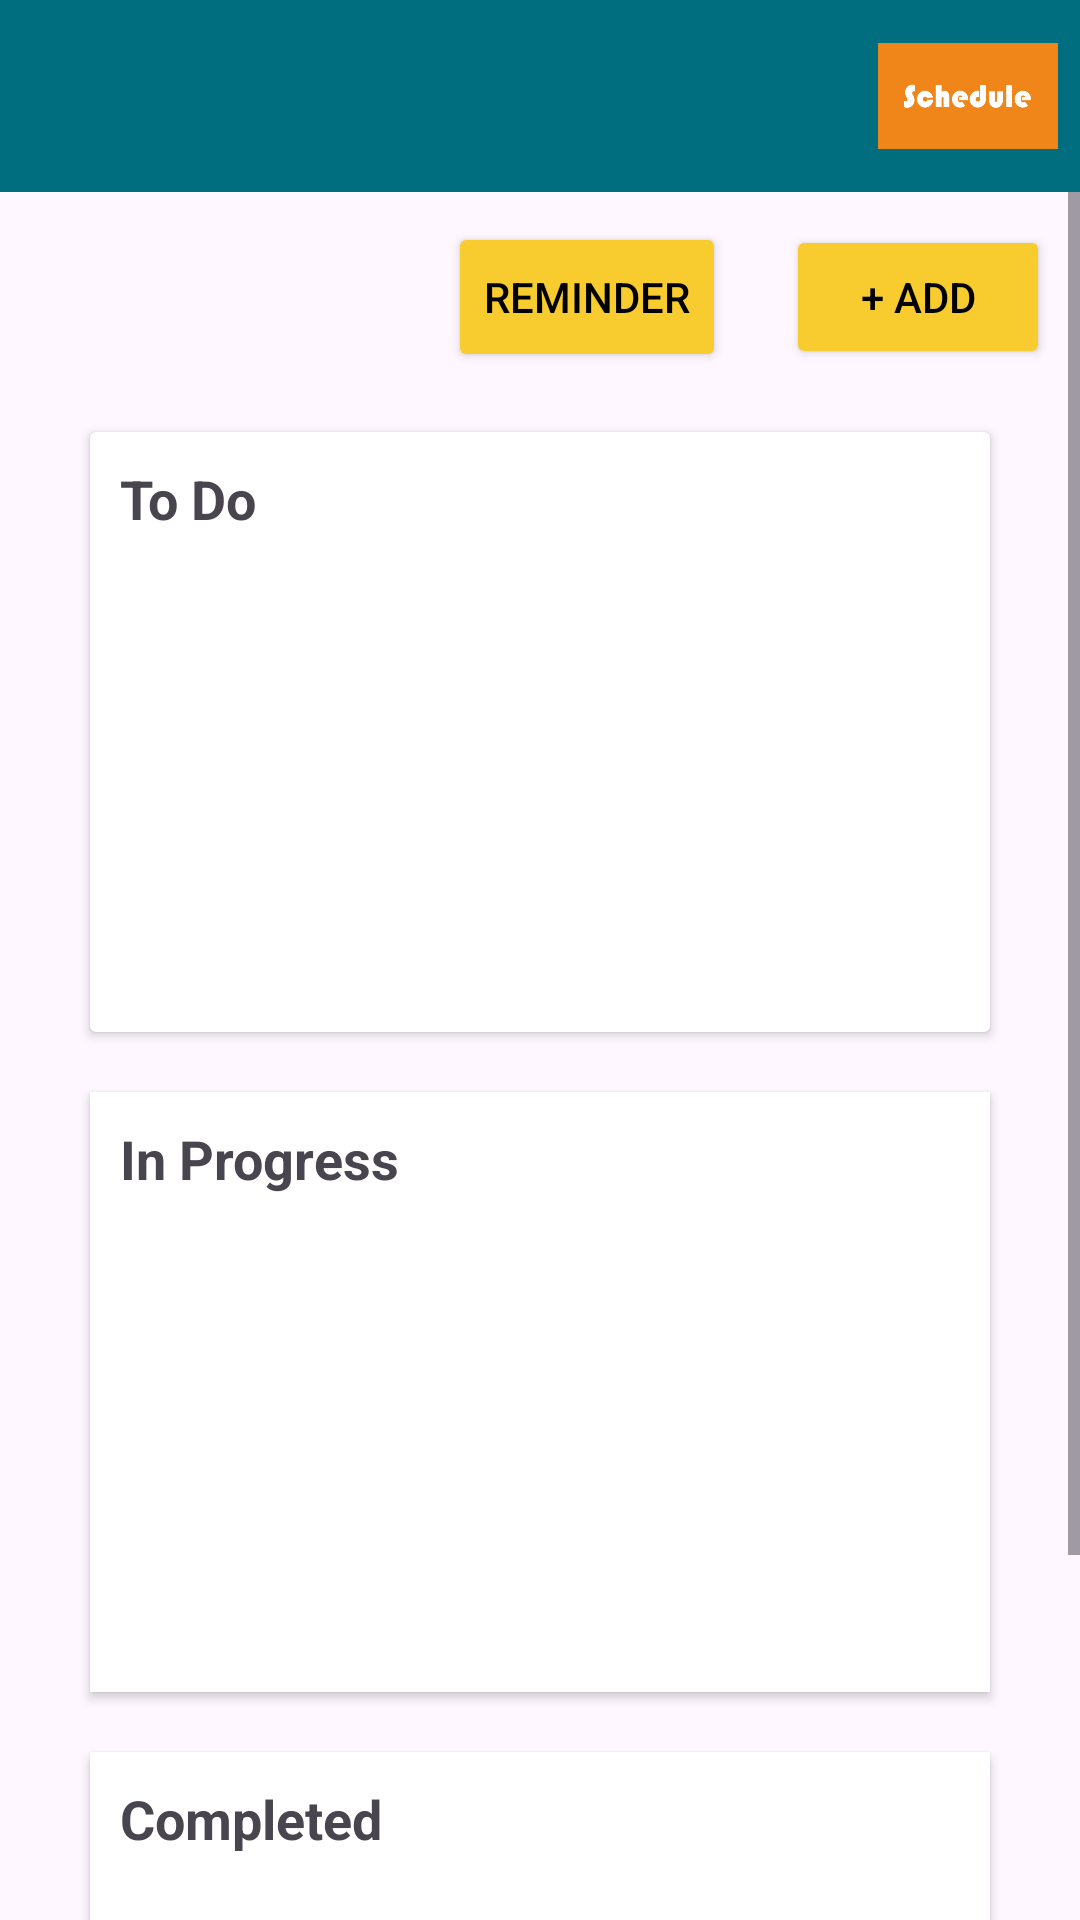

The Android layout XML behind this screen, and the referenced resources:
<!-- AndroidManifest.xml: application theme Theme.UTS_TAM -->
<!-- res/layout/activity_planner.xml -->
<?xml version="1.0" encoding="utf-8"?>
<androidx.appcompat.widget.LinearLayoutCompat
    xmlns:android="http://schemas.android.com/apk/res/android"
    xmlns:app="http://schemas.android.com/apk/res-auto"
    xmlns:tools="http://schemas.android.com/tools"
    android:layout_width="match_parent"
    android:layout_height="match_parent"
    tools:context=".Planner"
    android:orientation="vertical">

    <androidx.appcompat.widget.Toolbar
        android:id="@+id/toolbar_planner"
        android:layout_width="match_parent"
        android:layout_height="wrap_content"
        android:background="#006E7F"
        android:theme="@style/ThemeOverlay.AppCompat">
        <ImageView
            android:layout_width="75dp"
            android:layout_height="50dp"
            android:scaleX="0.8"
            android:scaleY="0.8"
            android:layout_gravity="end"
            android:src="@drawable/plan"/>
    </androidx.appcompat.widget.Toolbar>

    <ScrollView
        android:layout_width="match_parent"
        android:layout_height="match_parent">

        <LinearLayout
            android:layout_width="match_parent"
            android:layout_height="wrap_content"
            android:orientation="vertical">
            <LinearLayout
                android:layout_width="match_parent"
                android:layout_height="wrap_content"
                android:gravity="end"
                android:orientation="horizontal">

                <Button
                    android:id="@+id/goReminder"
                    android:layout_width="wrap_content"
                    android:layout_height="50dp"
                    android:layout_margin="10dp"
                    android:text="Reminder"
                    android:textColor="@color/black"
                    android:backgroundTint="#F8CB2E" />

                <Button
                    android:id="@+id/addPlan"
                    android:layout_width="wrap_content"
                    android:layout_height="wrap_content"
                    android:layout_margin="10dp"
                    android:text="+ Add"
                    android:textColor="@color/black"
                    android:backgroundTint="#F8CB2E"/>
            </LinearLayout>

            <androidx.cardview.widget.CardView
                android:layout_width="300dp"
                android:layout_height="200dp"
                android:layout_gravity="center_horizontal"
                android:layout_margin="10dp">

                <TextView
                    android:id="@+id/textView2"
                    android:layout_width="wrap_content"
                    android:layout_height="wrap_content"
                    android:text="To Do"
                    android:textSize="18sp"
                    android:textStyle="bold"
                    android:layout_marginStart="10dp"
                    android:layout_marginTop="10dp"/>
                <ScrollView
                    android:layout_marginTop="30dp"
                    android:layout_marginStart="10dp"
                    android:layout_marginEnd="10dp"
                    android:layout_marginBottom="10dp"
                    android:layout_width="match_parent"
                    android:layout_height="match_parent">
                    <LinearLayout
                        android:layout_width="match_parent"
                        android:layout_height="match_parent"
                        android:orientation="vertical">
                        <androidx.recyclerview.widget.RecyclerView
                            android:id="@+id/rvTodo"
                            android:layout_width="match_parent"
                            android:layout_height="wrap_content"/>
                    </LinearLayout>
                </ScrollView>
            </androidx.cardview.widget.CardView>

            <androidx.cardview.widget.CardView
                android:layout_width="300dp"
                android:layout_height="200dp"
                android:layout_gravity="center_horizontal"
                app:cardCornerRadius="0dp"
                android:layout_margin="10dp">

                <TextView
                    android:id="@+id/textView3"
                    android:layout_width="wrap_content"
                    android:layout_height="wrap_content"
                    android:text="In Progress"
                    android:textSize="18sp"
                    android:textStyle="bold"
                    android:layout_marginStart="10dp"
                    android:layout_marginTop="10dp"/>
                <ScrollView
                    android:layout_marginTop="30dp"
                    android:layout_marginStart="10dp"
                    android:layout_marginEnd="10dp"
                    android:layout_marginBottom="10dp"
                    android:layout_width="match_parent"
                    android:layout_height="match_parent">
                    <LinearLayout
                        android:layout_width="match_parent"
                        android:layout_height="match_parent"
                        android:orientation="vertical">
                        <androidx.recyclerview.widget.RecyclerView
                            android:id="@+id/rvInProgress"
                            android:layout_width="match_parent"
                            android:layout_height="wrap_content"/>
                    </LinearLayout>
                </ScrollView>
            </androidx.cardview.widget.CardView>

            <androidx.cardview.widget.CardView
                android:layout_width="300dp"
                android:layout_height="200dp"
                android:layout_gravity="center_horizontal"
                app:cardCornerRadius="0dp"
                android:layout_margin="10dp">

                <TextView
                    android:id="@+id/textView4"
                    android:layout_width="wrap_content"
                    android:layout_height="wrap_content"
                    android:text="Completed"
                    android:textSize="18sp"
                    android:textStyle="bold"
                    android:layout_marginStart="10dp"
                    android:layout_marginTop="10dp"/>
                <ScrollView
                    android:layout_marginTop="30dp"
                    android:layout_marginStart="10dp"
                    android:layout_marginEnd="10dp"
                    android:layout_marginBottom="10dp"
                    android:layout_width="match_parent"
                    android:layout_height="match_parent">
                    <LinearLayout
                        android:layout_width="match_parent"
                        android:layout_height="match_parent"
                        android:orientation="vertical">
                        <androidx.recyclerview.widget.RecyclerView
                            android:id="@+id/rvCompleted"
                            android:layout_width="match_parent"
                            android:layout_height="wrap_content"/>
                    </LinearLayout>
                </ScrollView>
            </androidx.cardview.widget.CardView>
        </LinearLayout>
    </ScrollView>

</androidx.appcompat.widget.LinearLayoutCompat>
<!-- resources referenced by this layout -->
<resources>
  <!-- drawable plan: png bitmap (drawable, 1931 bytes) -->
  <style name="Theme.UTS_TAM" parent="Theme.Material3.DayNight.NoActionBar">
          
          <item name="colorPrimary">@color/purple_500</item>
          <item name="colorPrimaryVariant">@color/purple_700</item>
          <item name="colorOnPrimary">@color/white</item>
          
          <item name="colorSecondary">@color/teal_200</item>
          <item name="colorSecondaryVariant">@color/teal_700</item>
          <item name="colorOnSecondary">@color/black</item>
          
          <item name="android:statusBarColor" tools:targetApi="l">?attr/colorPrimaryVariant</item>
          
      </style>
  <!-- not gathered from this repository: default colours our renderer supplied (Android Studio template values) -->
  <color name="purple_500">#FF6200EE</color>
  <color name="purple_700">#FF3700B3</color>
  <color name="teal_200">#FF03DAC5</color>
  <color name="teal_700">#FF018786</color>
  <color name="black">#FF000000</color>
  <color name="white">#FFFFFFFF</color>
</resources>
